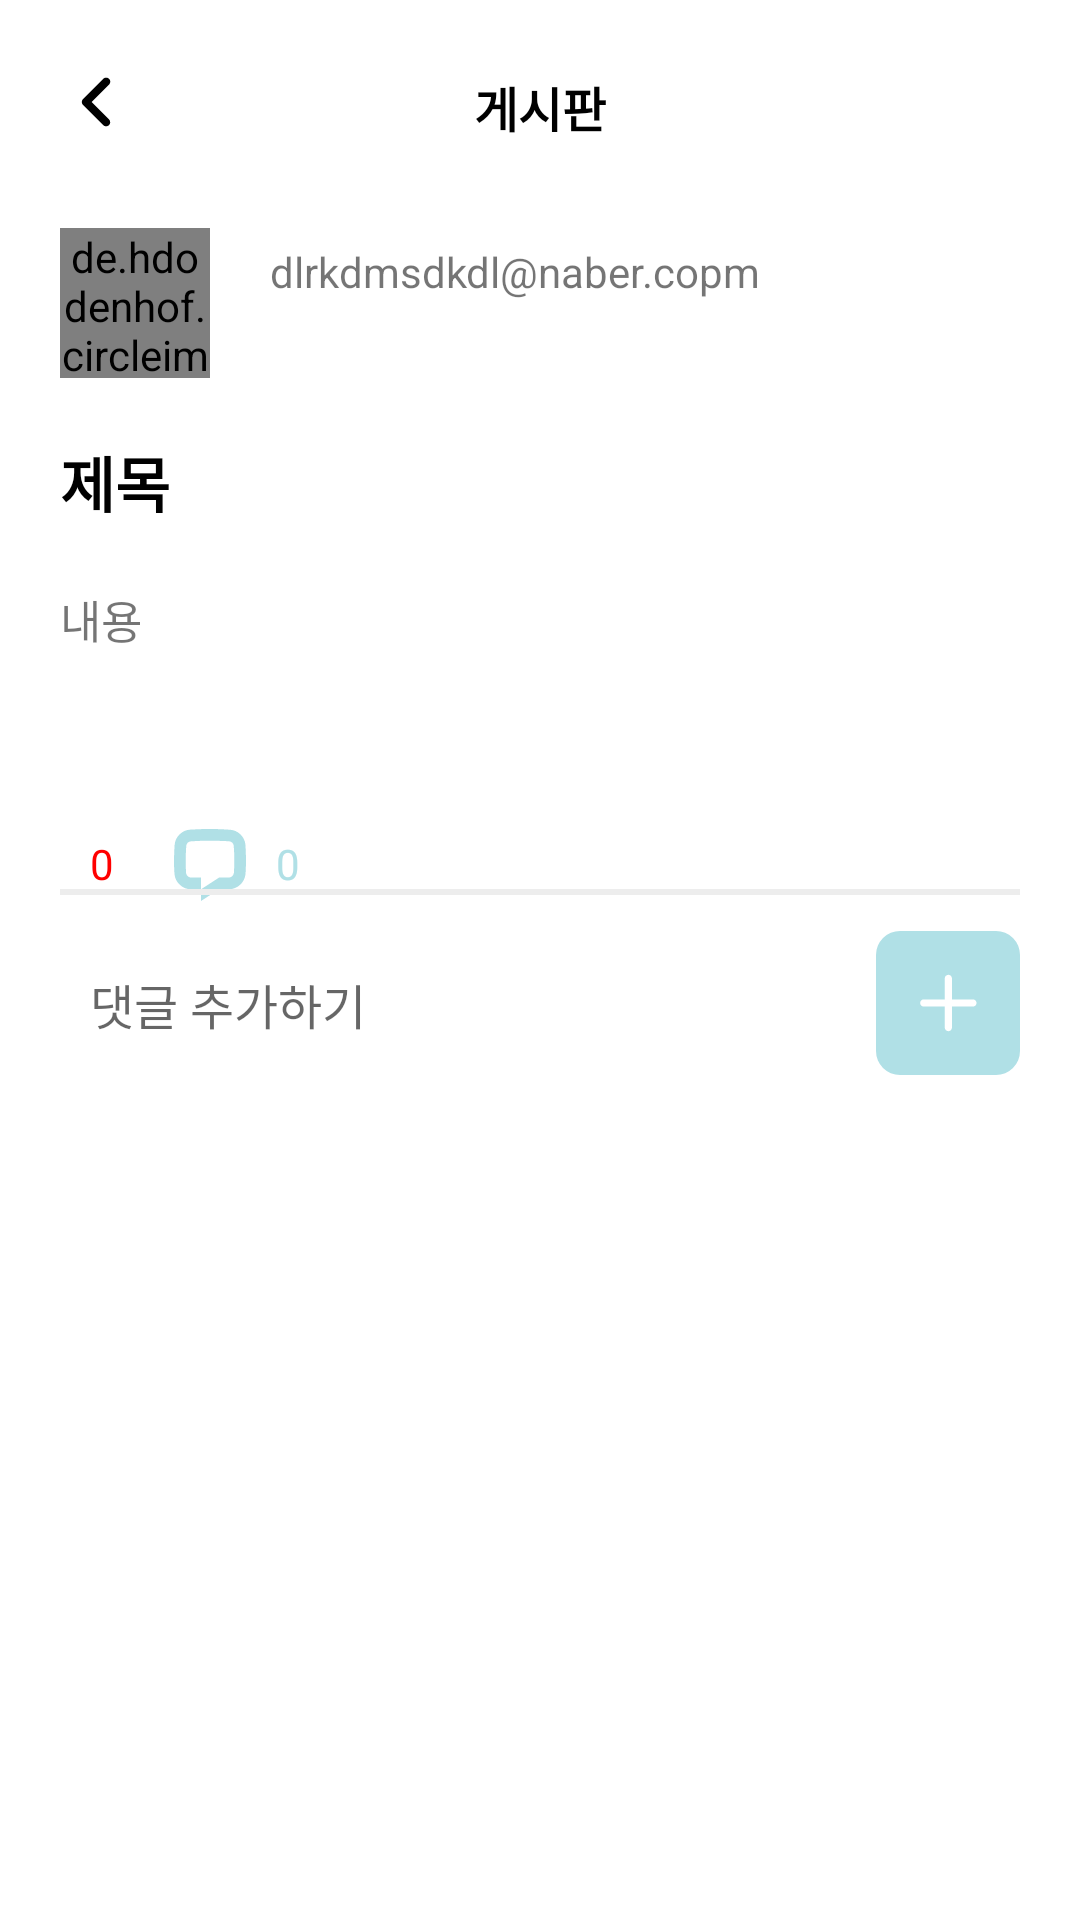

Produce the Android XML layout that renders to this screen, including the resource entries it uses.
<!-- AndroidManifest.xml: application theme Theme.Bada1 -->
<!-- res/layout/activity_notice_detail.xml -->
<?xml version="1.0" encoding="utf-8"?>
<androidx.core.widget.NestedScrollView xmlns:android="http://schemas.android.com/apk/res/android"
    xmlns:app="http://schemas.android.com/apk/res-auto"
    xmlns:tools="http://schemas.android.com/tools"
    android:layout_width="match_parent"
    android:layout_height="match_parent"
    android:fillViewport="true"
    tools:context=".activity.NoticeDetailActivity">

    <androidx.constraintlayout.widget.ConstraintLayout
        android:layout_width="match_parent"
        android:layout_height="match_parent">


        <androidx.appcompat.widget.AppCompatButton
            android:layout_width="24dp"
            android:layout_height="24dp"
            android:background="@drawable/icon_arrow_left"
            app:layout_constraintTop_toTopOf="parent"
            app:layout_constraintStart_toStartOf="parent"
            android:layout_marginLeft="20dp"
            android:layout_marginTop="22dp"
            android:id="@+id/detail_back_btn"

            />
        <TextView
            android:layout_width="wrap_content"
            android:layout_height="wrap_content"
            app:layout_constraintTop_toTopOf="parent"
            app:layout_constraintStart_toStartOf="parent"
            app:layout_constraintEnd_toEndOf="parent"
            android:text="게시판"
            android:textColor="@color/black"
            android:layout_marginTop="24dp"
            android:textStyle="bold"
            android:textSize="16sp"
            />
        <de.hdodenhof.circleimageview.CircleImageView
            android:layout_width="50dp"
            android:layout_height="50dp"
            app:layout_constraintTop_toBottomOf="@+id/detail_back_btn"
            app:layout_constraintStart_toStartOf="parent"
            android:layout_marginLeft="20dp"
            android:background="@drawable/ic_profile"
            android:layout_marginTop="30dp"
            android:id="@+id/detail_user_image"
            />
        <TextView
            android:layout_width="wrap_content"
            android:layout_height="wrap_content"
            app:layout_constraintTop_toBottomOf="@+id/detail_back_btn"
            app:layout_constraintStart_toEndOf="@+id/detail_user_image"
            android:layout_marginTop="35dp"
            android:id="@+id/detail_email"
            android:text="dlrkdmsdkdl@naber.copm"
            android:layout_marginLeft="20dp"

            />
        <TextView
            android:layout_width="wrap_content"
            android:layout_height="wrap_content"
            app:layout_constraintTop_toBottomOf="@+id/detail_user_image"
            android:layout_marginLeft="20dp"
            app:layout_constraintStart_toStartOf="parent"
            android:layout_marginTop="20dp"
            android:text="제목"
            android:textSize="20dp"
            android:textStyle="bold"
            android:textColor="@color/black"
            android:id="@+id/detail_title"
            />
        <TextView
            android:layout_width="wrap_content"
            android:layout_height="wrap_content"
            app:layout_constraintTop_toBottomOf="@+id/detail_title"
            app:layout_constraintStart_toStartOf="parent"
            android:layout_marginTop="20dp"
            android:layout_marginLeft="20dp"
            android:text="내용"
            android:ems="20"
            android:id="@+id/detail_content"
            android:textSize="15dp"
            />
        <TextView
            android:layout_width="wrap_content"
            android:layout_height="wrap_content"
            app:layout_constraintTop_toBottomOf="@+id/detail_content"
            app:layout_constraintStart_toStartOf="parent"
            android:layout_marginLeft="20dp"
            android:layout_marginTop="20dp"
            android:id="@+id/detail_aos"

            />
        <TextView
            android:layout_width="wrap_content"
            app:layout_constraintTop_toBottomOf="@+id/detail_content"
            android:layout_marginTop="20dp"
            android:id="@+id/detail_server"
            android:layout_marginLeft="5dp"
            android:layout_height="wrap_content"
            app:layout_constraintStart_toEndOf="@+id/detail_aos"


            />
        <TextView
            android:layout_width="wrap_content"
            app:layout_constraintTop_toBottomOf="@+id/detail_content"
            android:layout_marginTop="20dp"
            android:id="@+id/detail_ios"
            android:layout_marginLeft="5dp"
            android:layout_height="wrap_content"
            app:layout_constraintStart_toEndOf="@+id/detail_server"


            />
        <TextView
            android:layout_width="wrap_content"
            app:layout_constraintTop_toBottomOf="@+id/detail_content"
            android:layout_marginTop="20dp"
            android:id="@+id/detail_design"
            android:layout_marginLeft="5dp"
            android:layout_height="wrap_content"
            app:layout_constraintStart_toEndOf="@+id/detail_ios"


            />
        <ImageView
            android:layout_width="wrap_content"
            android:layout_height="wrap_content"
            app:layout_constraintTop_toBottomOf="@+id/detail_aos"
            app:layout_constraintStart_toStartOf="parent"
            android:layout_marginLeft="20dp"
            android:layout_marginTop="20dp"
            android:src="@drawable/ic_baseline_favorite_24"
            android:id="@+id/detail_like"
            />
        <TextView
            android:layout_width="wrap_content"
            android:layout_height="wrap_content"
            android:layout_marginTop="22dp"
            app:layout_constraintTop_toBottomOf="@+id/detail_aos"
            app:layout_constraintStart_toEndOf="@+id/detail_like"
            android:layout_marginLeft="10dp"
            android:text="0"
            android:id="@+id/detail_like_text"
            android:textColor="#FF0000"
            />
        <ImageView
            android:layout_width="wrap_content"
            android:layout_height="wrap_content"
            app:layout_constraintStart_toEndOf="@+id/detail_like_text"
            app:layout_constraintTop_toBottomOf="@+id/detail_aos"
            android:layout_marginLeft="20dp"
            android:layout_marginTop="20dp"
            android:src="@drawable/ic_livechat"
            android:id="@+id/detail_live"
            />
        <TextView
            android:layout_width="wrap_content"
            android:layout_height="wrap_content"
            android:layout_marginTop="22dp"
            app:layout_constraintTop_toBottomOf="@+id/detail_aos"
            app:layout_constraintStart_toEndOf="@+id/detail_live"
            android:layout_marginLeft="10dp"
            android:text="0"
            android:id="@+id/detail_live_text"
            android:textColor="@color/powderblue"
            />
        <View
            android:layout_width="match_parent"
            android:layout_height="2dp"
            app:layout_constraintTop_toBottomOf="@+id/detail_like"
            android:layout_marginTop="20dp"
            android:background="#EDEDED"
            android:layout_marginLeft="20dp"
            android:layout_marginRight="20dp"
            android:id="@+id/detail_line"
            />
        <androidx.constraintlayout.widget.ConstraintLayout
            android:layout_width="match_parent"
            android:id="@+id/detail_chat_layout"
            app:layout_constraintTop_toBottomOf="@+id/detail_line"
            android:layout_height="wrap_content">
            <EditText
                android:id="@+id/detail_new_chat"
                android:layout_width="0dp"
                android:layout_height="49dp"
                android:layout_marginLeft="20dp"
                android:layout_marginTop="12dp"
                android:layout_marginRight="12dp"
                android:background="@drawable/round_layout_stroke_gray"
                android:hint="댓글 추가하기"
                android:padding="10dp"
                android:textSize="16dp"
                android:textColor="@color/black"
                android:singleLine="true"
                android:includeFontPadding="false"
                app:layout_constraintStart_toStartOf="parent"
                app:layout_constraintEnd_toStartOf="@+id/detail_new_btn"
                app:layout_constraintTop_toTopOf="parent" />
            <ImageButton
                android:layout_width="48dp"
                android:layout_height="48dp"
                android:background="@drawable/plus_circle_powderblue"
                app:layout_constraintTop_toTopOf="parent"
                android:layout_marginTop="12dp"
                android:layout_marginRight="20dp"
                app:layout_constraintEnd_toEndOf="parent"
                android:id="@+id/detail_new_btn"

                />


        </androidx.constraintlayout.widget.ConstraintLayout>
        <androidx.recyclerview.widget.RecyclerView
            android:layout_width="match_parent"
            android:layout_height="wrap_content"
            app:layout_constraintTop_toBottomOf="@+id/detail_chat_layout"
            tools:listitem="@layout/item_chat"
            android:id="@+id/detail_recylcerview"
            app:layoutManager="androidx.recyclerview.widget.LinearLayoutManager"
            />
    </androidx.constraintlayout.widget.ConstraintLayout>


</androidx.core.widget.NestedScrollView>
<!-- res/layout/item_chat.xml (included above) -->
<?xml version="1.0" encoding="utf-8"?>
<androidx.constraintlayout.widget.ConstraintLayout xmlns:android="http://schemas.android.com/apk/res/android"
    android:layout_width="match_parent"
    android:layout_height="wrap_content"
    xmlns:app="http://schemas.android.com/apk/res-auto">
    <ImageView
        android:layout_width="50dp"
        android:layout_height="50dp"
        app:layout_constraintTop_toTopOf="parent"
        app:layout_constraintStart_toStartOf="parent"
        android:layout_marginTop="20dp"
        android:layout_marginLeft="20dp"
        android:src="@drawable/ic_profile"
        android:id="@+id/chat_image"

        />
    <TextView
        android:layout_width="wrap_content"
        android:layout_height="wrap_content"
        app:layout_constraintTop_toTopOf="parent"
        app:layout_constraintStart_toEndOf="@+id/chat_image"
        android:layout_marginTop="20dp"
        android:text="아이디"
        android:layout_marginLeft="20dp"
        android:id="@+id/chat_id"
        android:textColor="@color/powderblue"
        android:textSize="16dp"
        android:textStyle="bold"
        />
    <TextView
        android:layout_width="wrap_content"
        android:layout_height="wrap_content"
        app:layout_constraintTop_toBottomOf="@+id/chat_id"
        android:text="12/8"
        android:textSize="12dp"
        app:layout_constraintStart_toEndOf="@+id/chat_image"
        android:layout_marginLeft="20dp"
        android:id="@+id/chat_day"

        />
    <TextView
        android:layout_width="wrap_content"
        android:layout_height="wrap_content"
        app:layout_constraintTop_toBottomOf="@+id/chat_image"
        android:layout_marginLeft="20dp"
        android:layout_marginTop="20dp"
        app:layout_constraintStart_toStartOf="parent"
        android:text="댓글내용"
        android:ems="20"
        android:textSize="15dp"
        android:textColor="@color/black"
        android:id="@+id/chat_text"
        />
    <View
        android:layout_width="match_parent"
        android:layout_height="wrap_content"
        app:layout_constraintTop_toBottomOf="@+id/chat_text"
        android:layout_marginTop="20dp"
        />
</androidx.constraintlayout.widget.ConstraintLayout>
<!-- resources referenced by this layout -->
<resources>
  <color name="black">#FF000000</color>
  <color name="powderblue">#FFB0E0E6</color>
  <!-- drawable ic_livechat (drawable) -->
  <vector xmlns:android="http://schemas.android.com/apk/res/android"
      android:width="24dp"
      android:height="24dp"
      android:viewportWidth="24"
      android:viewportHeight="24">
    <path
        android:fillColor="@color/powderblue"
        android:pathData="M23.849,14.91c-0.24,2.94 -2.73,5.22 -5.7,5.19h-3.15l-6,3.9v-3.9l6,-3.9h3.15c0.93,0.03 1.71,-0.66 1.83,-1.59 0.18,-3 0.18,-6 -0.06,-9 -0.06,-0.84 -0.75,-1.47 -1.56,-1.53 -2.04,-0.09 -4.2,-0.18 -6.36,-0.18s-4.32,0.06 -6.36,0.21c-0.84,0.06 -1.5,0.69 -1.56,1.53 -0.21,3 -0.24,6 -0.06,9 0.09,0.93 0.9,1.59 1.83,1.56h3.15v3.9h-3.15a5.644,5.644 0,0 1,-5.7 -5.19c-0.21,-3.21 -0.18,-6.39 0.06,-9.6a5.57,5.57 0,0 1,5.19 -5.1c2.1,-0.15 4.35,-0.21 6.6,-0.21s4.5,0.06 6.63,0.24a5.57,5.57 0,0 1,5.19 5.1c0.21,3.18 0.24,6.39 0.03,9.57z"/>
  </vector>
  <!-- drawable icon_arrow_left (drawable) -->
  <vector xmlns:android="http://schemas.android.com/apk/res/android"
      android:width="24dp"
      android:height="24dp"
      android:viewportWidth="24"
      android:viewportHeight="24">
      <path
          android:pathData="M15.375,20.1C15.198,20.1 15.022,20.065 14.858,19.997C14.695,19.929 14.546,19.83 14.421,19.704L7.671,12.954C7.546,12.829 7.446,12.68 7.378,12.516C7.31,12.352 7.275,12.177 7.275,11.999C7.275,11.822 7.31,11.646 7.378,11.483C7.446,11.319 7.546,11.17 7.671,11.045L14.421,4.295C14.545,4.165 14.694,4.061 14.859,3.99C15.024,3.919 15.202,3.881 15.382,3.879C15.561,3.877 15.74,3.911 15.906,3.979C16.072,4.047 16.223,4.148 16.35,4.275C16.477,4.402 16.578,4.553 16.646,4.719C16.713,4.886 16.747,5.064 16.745,5.244C16.743,5.424 16.705,5.601 16.634,5.766C16.563,5.931 16.459,6.08 16.329,6.204L10.535,12L16.329,17.795C16.518,17.983 16.647,18.224 16.699,18.486C16.751,18.748 16.725,19.019 16.623,19.266C16.521,19.513 16.347,19.724 16.125,19.872C15.903,20.021 15.642,20.1 15.375,20.1Z"
          android:fillColor="@color/black"
          android:fillType="evenOdd"/>
  </vector>
  <style name="Theme.Bada1" parent="Theme.MaterialComponents.DayNight.DarkActionBar">
          
          <item name="windowNoTitle">true</item>
          <item name="colorPrimary">@color/purple_500</item>
          <item name="colorPrimaryVariant">@color/purple_700</item>
          <item name="colorOnPrimary">@color/white</item>
          
          <item name="colorSecondary">@color/teal_200</item>
          <item name="colorSecondaryVariant">@color/teal_700</item>
          <item name="colorOnSecondary">@color/black</item>
          
          <item name="android:statusBarColor" tools:targetApi="l">?attr/colorPrimaryVariant</item>
          
      </style>
  <color name="purple_500">#FF6200EE</color>
  <color name="purple_700">#FF3700B3</color>
  <color name="white">#FFFFFFFF</color>
  <color name="teal_200">#FF03DAC5</color>
  <color name="teal_700">#FF018786</color>
</resources>
